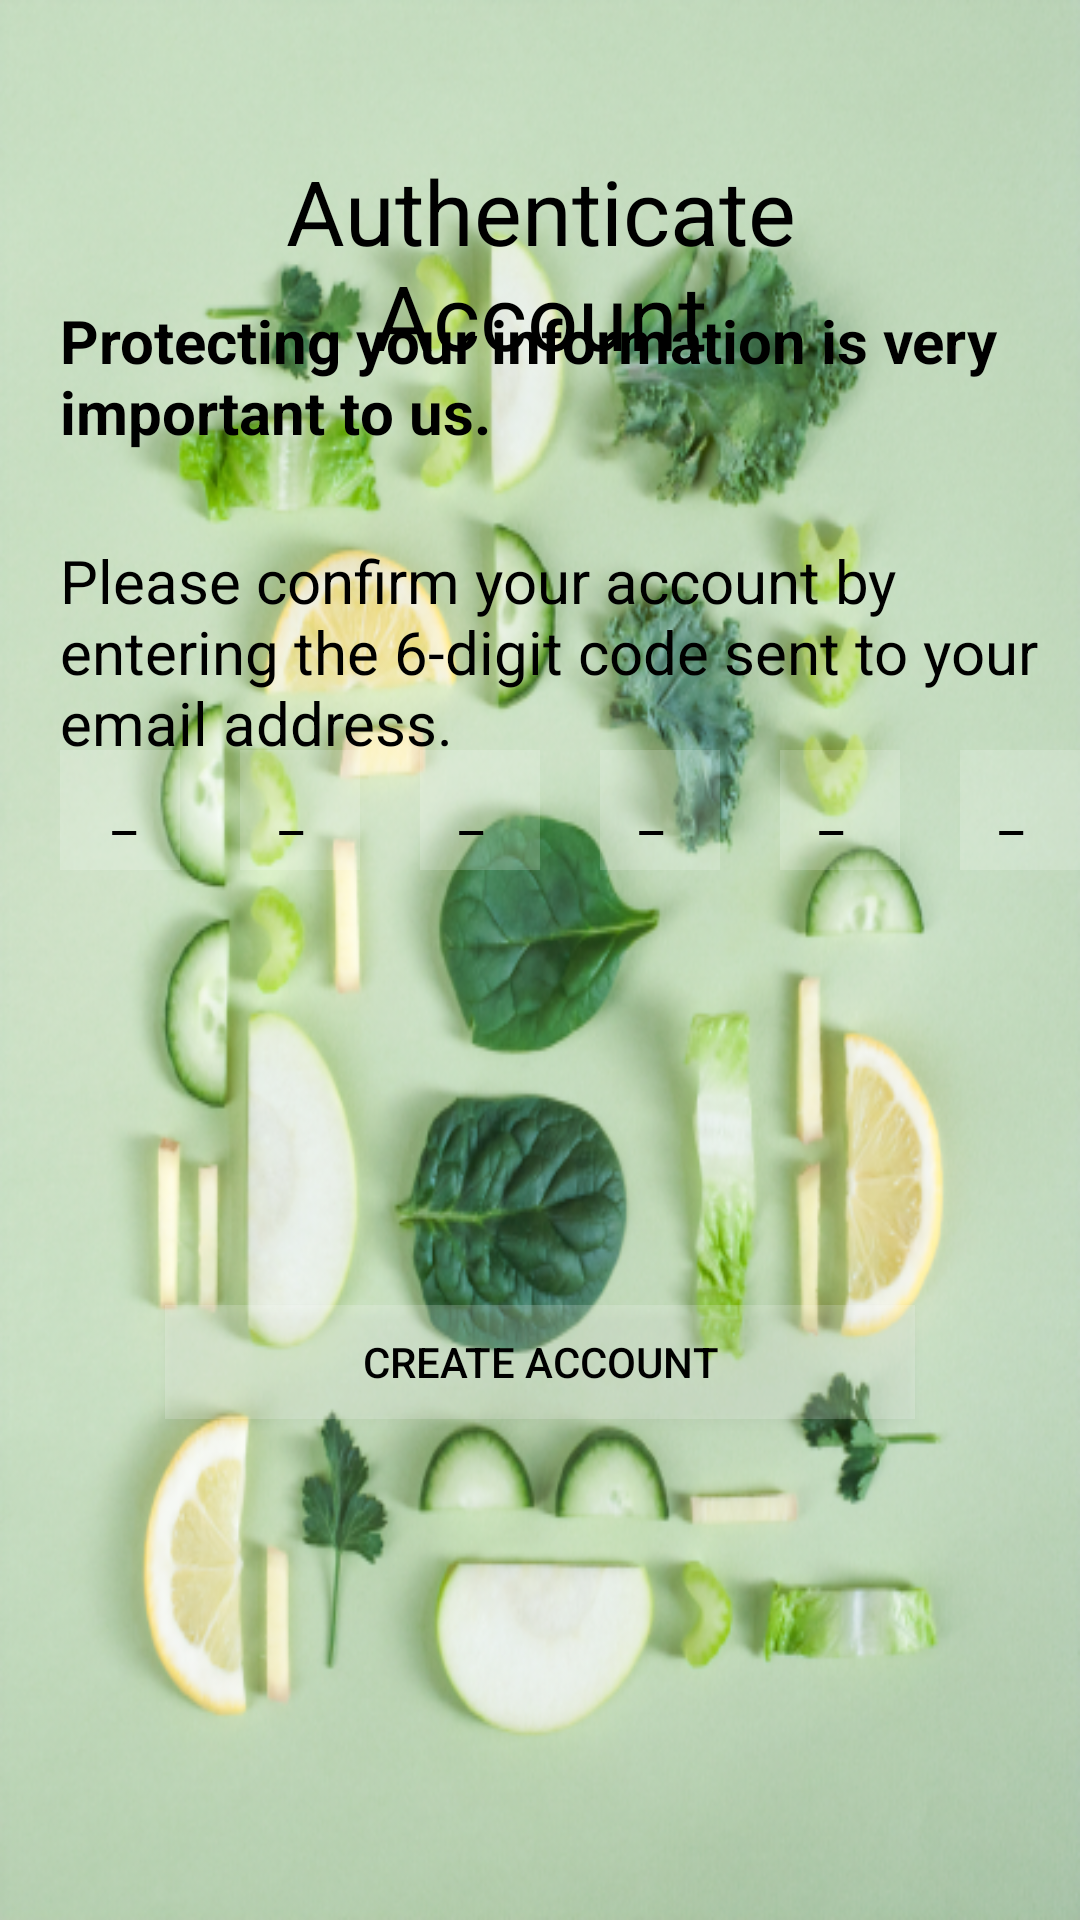

Produce the Android XML layout that renders to this screen, including the resource entries it uses.
<!-- AndroidManifest.xml: application theme Theme.TTFX -->
<!-- res/layout/activity_authenticate.xml -->
<?xml version="1.0" encoding="utf-8"?>
<RelativeLayout xmlns:android="http://schemas.android.com/apk/res/android"
    xmlns:app="http://schemas.android.com/apk/res-auto"
    xmlns:tools="http://schemas.android.com/tools"
    android:layout_width="match_parent"
    android:layout_height="match_parent"
    android:background="@drawable/bgf"
    tools:context=".MainActivity">


    <TextView
        android:layout_width="match_parent"
        android:layout_height="wrap_content"
        android:layout_marginLeft="16dp"
        android:layout_marginTop="25dp"
        android:drawableLeft="@drawable/ic_baseline_arrow_back_24" />

    <TextView
        android:layout_width="match_parent"
        android:layout_height="wrap_content"
        android:layout_centerHorizontal="true"
        android:layout_marginStart="50dp"
        android:layout_marginTop="50dp"
        android:layout_marginEnd="50dp"
        android:layout_marginBottom="50dp"
        android:gravity="center"
        android:text="Authenticate Account"
        android:textColor="@color/black"
        android:textSize="30sp" />

    <TextView
        android:layout_width="match_parent"
        android:layout_height="wrap_content"
        android:layout_marginTop="100dp"
        android:layout_marginLeft="20dp"
        android:text="Protecting your information is very important to us."
        android:textColor="@color/black"
        android:textSize="20dp"
        android:textStyle="bold"/>

    <TextView
        android:layout_width="match_parent"
        android:layout_height="wrap_content"
        android:layout_marginTop="180dp"
        android:layout_marginLeft="20dp"
        android:text="Please confirm your account by entering the 6-digit code sent to your email address."
        android:textColor="@color/black"
        android:textSize="20dp" />



    <EditText
        android:layout_width="40dp"
        android:layout_height="40dp"
        android:layout_marginLeft="20dp"
        android:background="#30ffffff"
        android:layout_marginTop="250dp"
        android:hint="    _"
        android:textColorHint="@color/black" />

    <EditText
        android:layout_width="40dp"
        android:layout_height="40dp"
        android:layout_marginLeft="80dp"
        android:background="#30ffffff"
        android:layout_marginTop="250dp"
        android:hint="   _"
        android:textColorHint="@color/black" />

    <EditText
        android:layout_width="40dp"
        android:layout_height="40dp"
        android:layout_marginLeft="140dp"
        android:background="#30ffffff"
        android:layout_marginTop="250dp"
        android:hint="   _"
        android:textColorHint="@color/black" />

    <EditText
        android:layout_width="40dp"
        android:layout_height="40dp"
        android:layout_marginLeft="200dp"
        android:background="#30ffffff"
        android:layout_marginTop="250dp"
        android:hint="   _"
        android:textColorHint="@color/black" />

    <EditText
        android:layout_width="40dp"
        android:layout_height="40dp"
        android:layout_marginLeft="260dp"
        android:background="#30ffffff"
        android:layout_marginTop="250dp"
        android:hint="   _"
        android:textColorHint="@color/black" />

    <EditText
        android:layout_width="40dp"
        android:layout_height="40dp"
        android:layout_marginLeft="320dp"
        android:background="#30ffffff"
        android:layout_marginTop="250dp"
        android:hint="   _"
        android:textColorHint="@color/black" />




    <Button
        android:layout_width="250dp"
        android:layout_height="38dp"
        android:layout_marginStart="102dp"
        android:layout_centerHorizontal="true"
        android:layout_marginTop="435dp"
        android:background="#30ffffff"
        android:text="Create Account"
        android:textColor="@color/black" />





</RelativeLayout>
<!-- resources referenced by this layout -->
<resources>
  <!-- drawable bgf: png bitmap (drawable-v24, 449342 bytes) -->
  <style name="Theme.TTFX" parent="Theme.MaterialComponents.DayNight.NoActionBar">
          
          <item name="colorPrimary">@color/purple_500</item>
          <item name="colorPrimaryVariant">@color/purple_700</item>
          <item name="colorOnPrimary">@color/white</item>
          
          <item name="colorSecondary">@color/teal_200</item>
          <item name="colorSecondaryVariant">@color/teal_700</item>
          <item name="colorOnSecondary">@color/black</item>
          
          <item name="android:statusBarColor" tools:targetApi="l">?attr/colorPrimaryVariant</item>
          
      </style>
  <!-- not gathered from this repository: default colours our renderer supplied (Android Studio template values) -->
  <color name="purple_500">#FF6200EE</color>
  <color name="purple_700">#FF3700B3</color>
  <color name="teal_200">#FF03DAC5</color>
  <color name="teal_700">#FF018786</color>
  <color name="black">#FF000000</color>
  <color name="white">#FFFFFFFF</color>
</resources>
